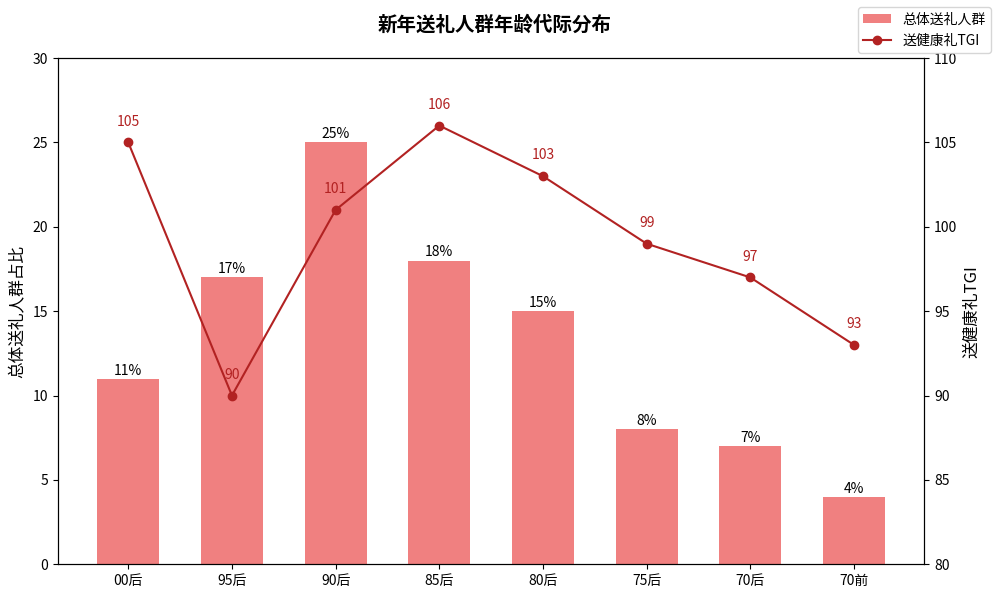

The matplotlib source for this figure:
import matplotlib.pyplot as plt
import numpy as np

# 年龄段
ages = ["00后", "95后", "90后", "85后", "80后", "75后", "70后", "70前"]
# 总体送礼人群比例（柱状图）
total_gift_pct = [11, 17, 25, 18, 15, 8, 7, 4]
# 送健康礼TGI（折线图）
health_gift_tgi = [105, 90, 101, 106, 103, 99, 97, 93]

x = np.arange(len(ages))
width = 0.6

fig, ax1 = plt.subplots(figsize=(10, 6))

# 柱状图（左轴）
bars = ax1.bar(x, total_gift_pct, width=width, color='lightcoral', label='总体送礼人群')
ax1.set_ylabel('总体送礼人群占比', fontsize=12)
ax1.set_ylim(0, 30)
ax1.set_xticks(x)
ax1.set_xticklabels(ages, fontsize=10)
for bar in bars:
    height = bar.get_height()
    ax1.annotate(f'{height}%', xy=(bar.get_x() + bar.get_width() / 2, height),
                 xytext=(0, 3), textcoords="offset points", ha='center', fontsize=10)

# 折线图（右轴）
ax2 = ax1.twinx()
line, = ax2.plot(x, health_gift_tgi, color='firebrick', marker='o', label='送健康礼TGI')
ax2.set_ylabel('送健康礼TGI', fontsize=12)
ax2.set_ylim(80, 110)
for i, v in enumerate(health_gift_tgi):
    ax2.text(x[i], v + 1, str(v), color='firebrick', ha='center', fontsize=10)

# 合并图例（修复方式）
handles1, labels1 = ax1.get_legend_handles_labels()
handles2, labels2 = ax2.get_legend_handles_labels()
fig.legend(handles1 + handles2, labels1 + labels2, loc='upper right', fontsize=10)

# 标题与布局
fig.suptitle('新年送礼人群年龄代际分布', fontsize=14, fontweight='bold')
fig.tight_layout()
plt.show()
